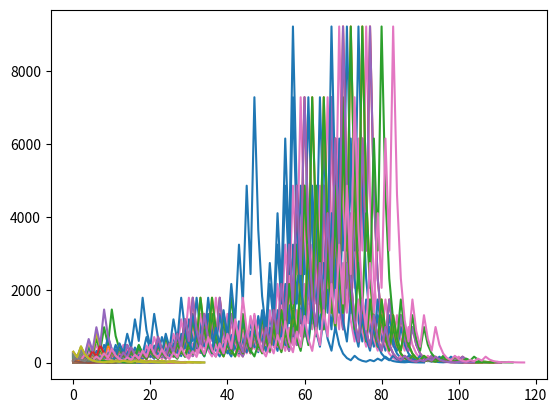

The matplotlib source for this figure:

'''
The collatz conjecture is a simple algorithm can take any postive natural number and always restul back to  ... 4, 2, 1.
Some claims that tthe collatz conjecture is simplest unsovable problem, because until now nobody can prove it is True or False.
Here how it works:
collatz conjecture starts with any positive integer, if the number is even, then it will be divided by two. if it is odd
then it will be multiplied by 3 and add one, as n *3 + 1.
If this sequence is continued, the result is always back to as .... 4, 2, 1.

function descrption:

the function collatz take any posive interger and return all siquences of collatiz conjecture as result.
the plot_collatz function take n as input and looping the numbers from 1  to n and calculate collatz conjecture.
finally, it will plot the all output into a line graph.

'''

# import packages
import pandas as pd
import numpy as np
import matplotlib.pyplot as plt

# calculating the Collazt sequence numbers
def collatz(n):
    result = []
    while n > 1:
        if (n % 2):
            # n is odd
            n = 3 * n + 1
            result.append(n)
        else:
            # n is even
            n = n // 2
            result.append(n)
    return result


def plot_collatz(n):
# generate output for all numbers from 1 to n
    full = []
    for i in range(1, n):
        full.append(collatz(i))
# plotting all ouputs in a graph
    for i in full:
        plt.plot(i)
    return plt.show()



# test the function for 1 to 100.
plot_collatz(100)
